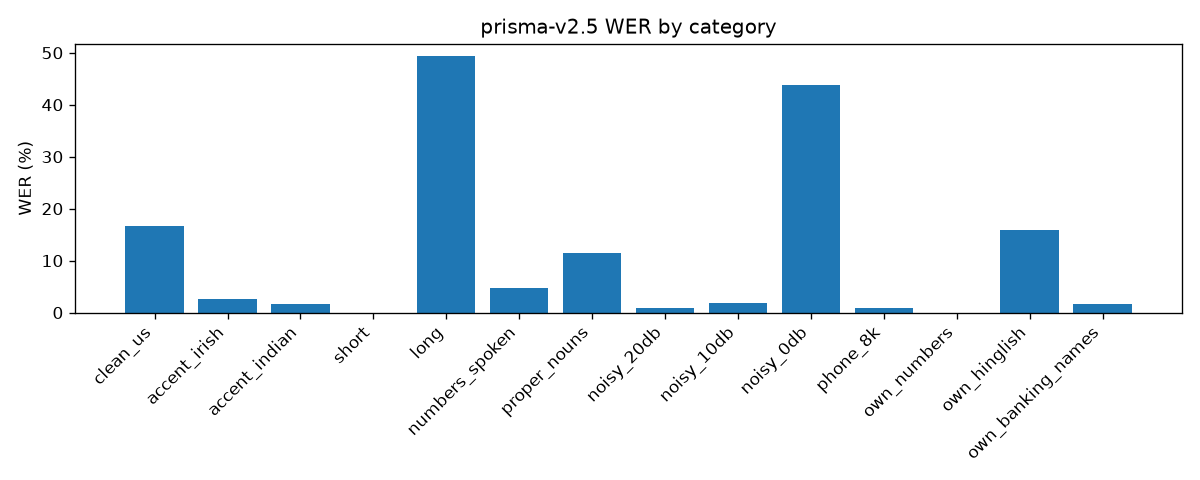

The file beside this chart, header and first rows:
category, clips, words, WER, CER, WER_non_empty, sub, del, ins, perfect_clips, empty_transcripts, avg_latency_s
clean_us, 19, 270, 0.167, 0.158, 0.03, 7, 38, 0, 11, 3, 0.61
accent_irish, 20, 190, 0.026, 0.009, 0.026, 3, 1, 1, 17, 0, 0.73
accent_indian, 30, 311, 0.016, 0.012, 0.016, 4, 0, 1, 25, 0, 0.73
short, 10, 26, 0.0, 0.0, 0.0, 0, 0, 0, 10, 0, 0.78
long, 5, 284, 0.493, 0.476, 0.351, 3, 137, 0, 1, 1, 0.79
numbers_spoken, 10, 85, 0.047, 0.011, 0.047, 3, 1, 0, 7, 0, 0.95
proper_nouns, 10, 114, 0.114, 0.039, 0.114, 12, 0, 1, 3, 0, 0.55
noisy_20db, 10, 112, 0.009, 0.006, 0.009, 1, 0, 0, 9, 0, 0.62
noisy_10db, 10, 112, 0.018, 0.01, 0.018, 2, 0, 0, 8, 0, 0.71
noisy_0db, 10, 112, 0.438, 0.31, 0.438, 25, 19, 5, 2, 0, 0.69
phone_8k, 10, 112, 0.009, 0.006, 0.009, 1, 0, 0, 9, 0, 0.59
own_numbers, 10, 97, 0.0, 0.0, 0.0, 0, 0, 0, 10, 0, 1.17
own_hinglish, 8, 69, 0.159, 0.047, 0.159, 9, 0, 2, 2, 0, 1.09
own_banking_names, 7, 59, 0.017, 0.007, 0.017, 1, 0, 0, 6, 0, 0.92
ALL, 169, 1953, 0.142, 0.117, 0.096, 71, 196, 10, 120, 4, 0.76
